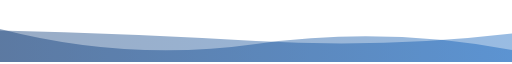
t = 0.00 s
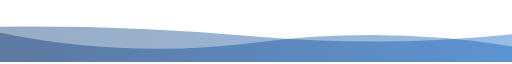
t = 1.67 s
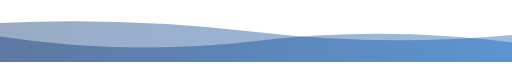
t = 3.33 s
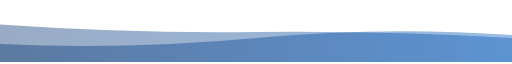
t = 6.66 s
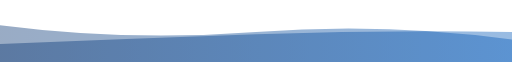
t = 8.33 s
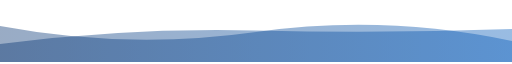
t = 10.00 s

The animated SVG that drew these frames (rendered in a browser with its animation timeline set to each time). Animation: 2 SMIL elements (animate=2), 1 CSS @keyframes rule; frames cover the first 10.00 s, repeats indefinitely.


      <svg
        width="854"
        height="100"
        xmlns="http://www.w3.org/2000/svg"
        xmlns:xlink="http://www.w3.org/1999/xlink"
        style="z-index:1;position:relative"
        viewBox="0 0 854 100"
      >
        <style>
      .text {   font-size: 70px;   font-weight: 700;   font-family: -apple-system,BlinkMacSystemFont,Segoe UI,Helvetica,Arial,sans-serif,Apple Color Emoji,Segoe UI Emoji;  } .desc {   font-size: 20px;   font-weight: 500;   font-family: -apple-system,BlinkMacSystemFont,Segoe UI,Helvetica,Arial,sans-serif,Apple Color Emoji,Segoe UI Emoji;  } path {   transform: rotate(180deg);   transform-origin: 50% 50%;  } 
      .text, .desc {   animation: fadeIn 1.2s ease-in-out forwards;  } @keyframes fadeIn {   from {     opacity: 0;   }   to {     opacity: 1;   }  } 
    </style>
        <defs>
              <linearGradient id="linear" x1="0%" y1="0%" x2="100%" y2="0%">
                <stop offset="0%" stop-color="#0057B8"/><stop offset="100%" stop-color="#002E6D"/>
              </linearGradient>
            </defs>
        
      <g transform="translate(427, 50) scale(1, 1) translate(-427, -50)">
        <path d="" fill="url(#linear)" opacity="0.4" >
          <animate
              attributeName="d"
              dur="20s"
              repeatCount="indefinite"
              keyTimes="0;0.333;0.667;1"
              calcmod="spline"
              keySplines="0.2 0 0.2 1;0.2 0 0.2 1;0.2 0 0.2 1"
              begin="0s"
              values="M0 0L 0 20Q 213.5 60 427 30T 854 55L 854 0 Z;M0 0L 0 45Q 213.5 60 427 40T 854 30L 854 0 Z;M0 0L 0 65Q 213.5 35 427 65T 854 30L 854 0 Z;M0 0L 0 20Q 213.5 60 427 30T 854 55L 854 0 Z">
          </animate>
        </path>
        <path d="" fill="url(#linear)" opacity="0.4" >
          <animate
            attributeName="d"
            dur="20s"
            repeatCount="indefinite"
            keyTimes="0;0.333;0.667;1"
            calcmod="spline"
            keySplines="0.2 0 0.2 1;0.2 0 0.2 1;0.2 0 0.2 1"
            begin="-10s"
            values="M0 0L 0 35Q 213.5 80 427 50T 854 60L 854 0 Z;M0 0L 0 50Q 213.5 20 427 20T 854 40L 854 0 Z;M0 0L 0 45Q 213.5 25 427 50T 854 65L 854 0 Z;M0 0L 0 35Q 213.5 80 427 50T 854 60L 854 0 Z">
          </animate>
        </path>
      </g>
         
        
      </svg>
    
